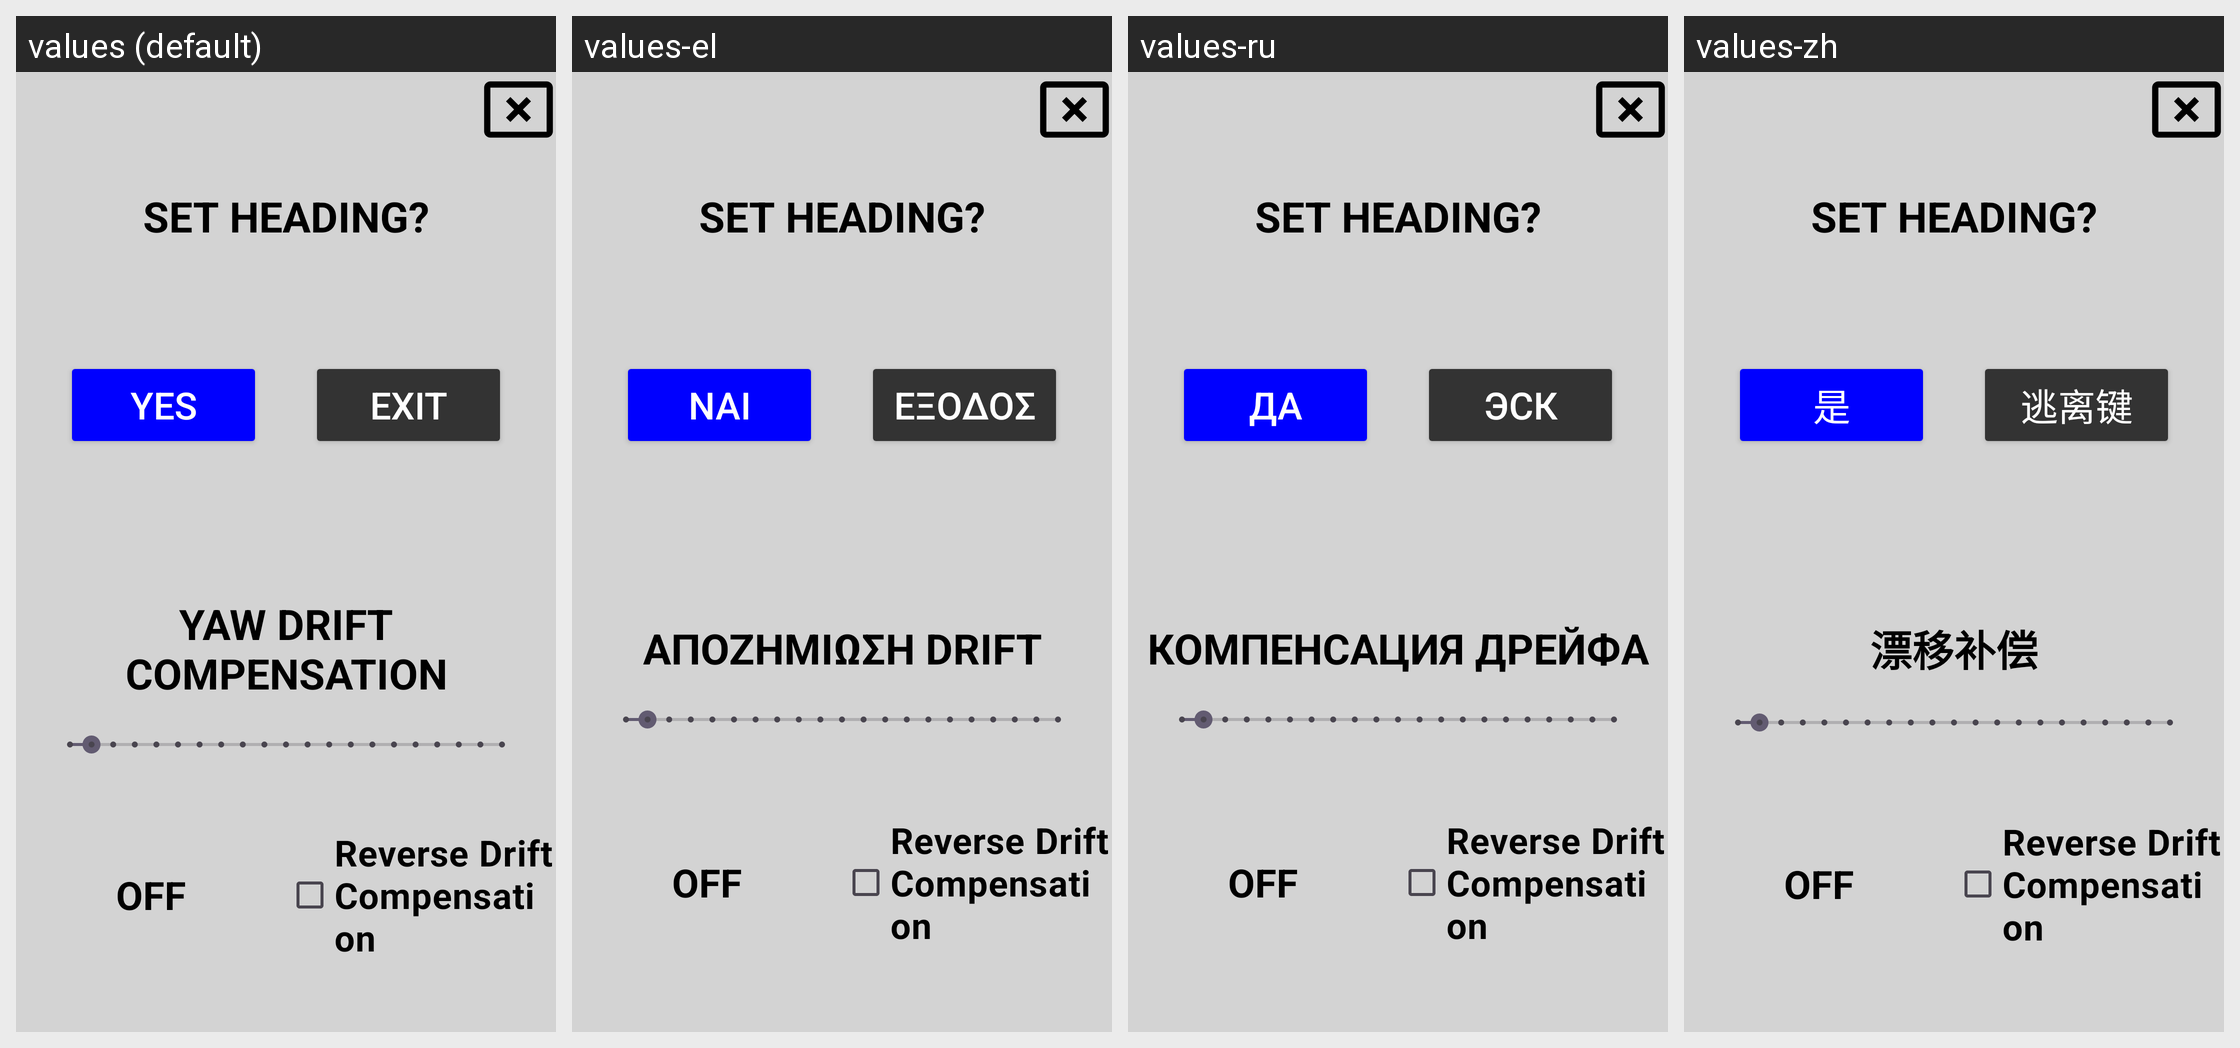

Strings drawn on this Android screen and how each of the app's shown locales translates them:
Android screen res/layout/dialog_heading.xml rendered under 4 locales, left to right: values (default), values-el, values-ru, values-zh. Device: Nexus 5 (rendered at 1080×1920; each locale shown at half size, 540×960, under a caption strip naming it); theme Theme.Stx_dig.
Other locales in the repository, not shown: values-cs, values-da, values-de, values-en, values-es, values-fi, values-fr, values-is, values-it, values-ja, values-ko, values-nl-rNL, values-no, values-pt, values-ro-rRO, values-sv.
Strings drawn on this screen, with the default value and each locale's value (text and hints the layout hard-codes, and strings that could not be matched under every locale, appear in the picture but are not listed):

yes
  values: YES
  values-el: ΝΑΙ
  values-ru: ДА
  values-zh: 是

exit
  values: EXIT
  values-el: ΕΞΟΔΟΣ
  values-ru: ЭСК
  values-zh: 逃离键

yaw_drift_compensation
  values: YAW DRIFT COMPENSATION
  values-el: ΑΠΟΖΗΜΙΩΣΗ DRIFT
  values-ru: КОМПЕНСАЦИЯ ДРЕЙФА
  values-zh: 漂移补偿
